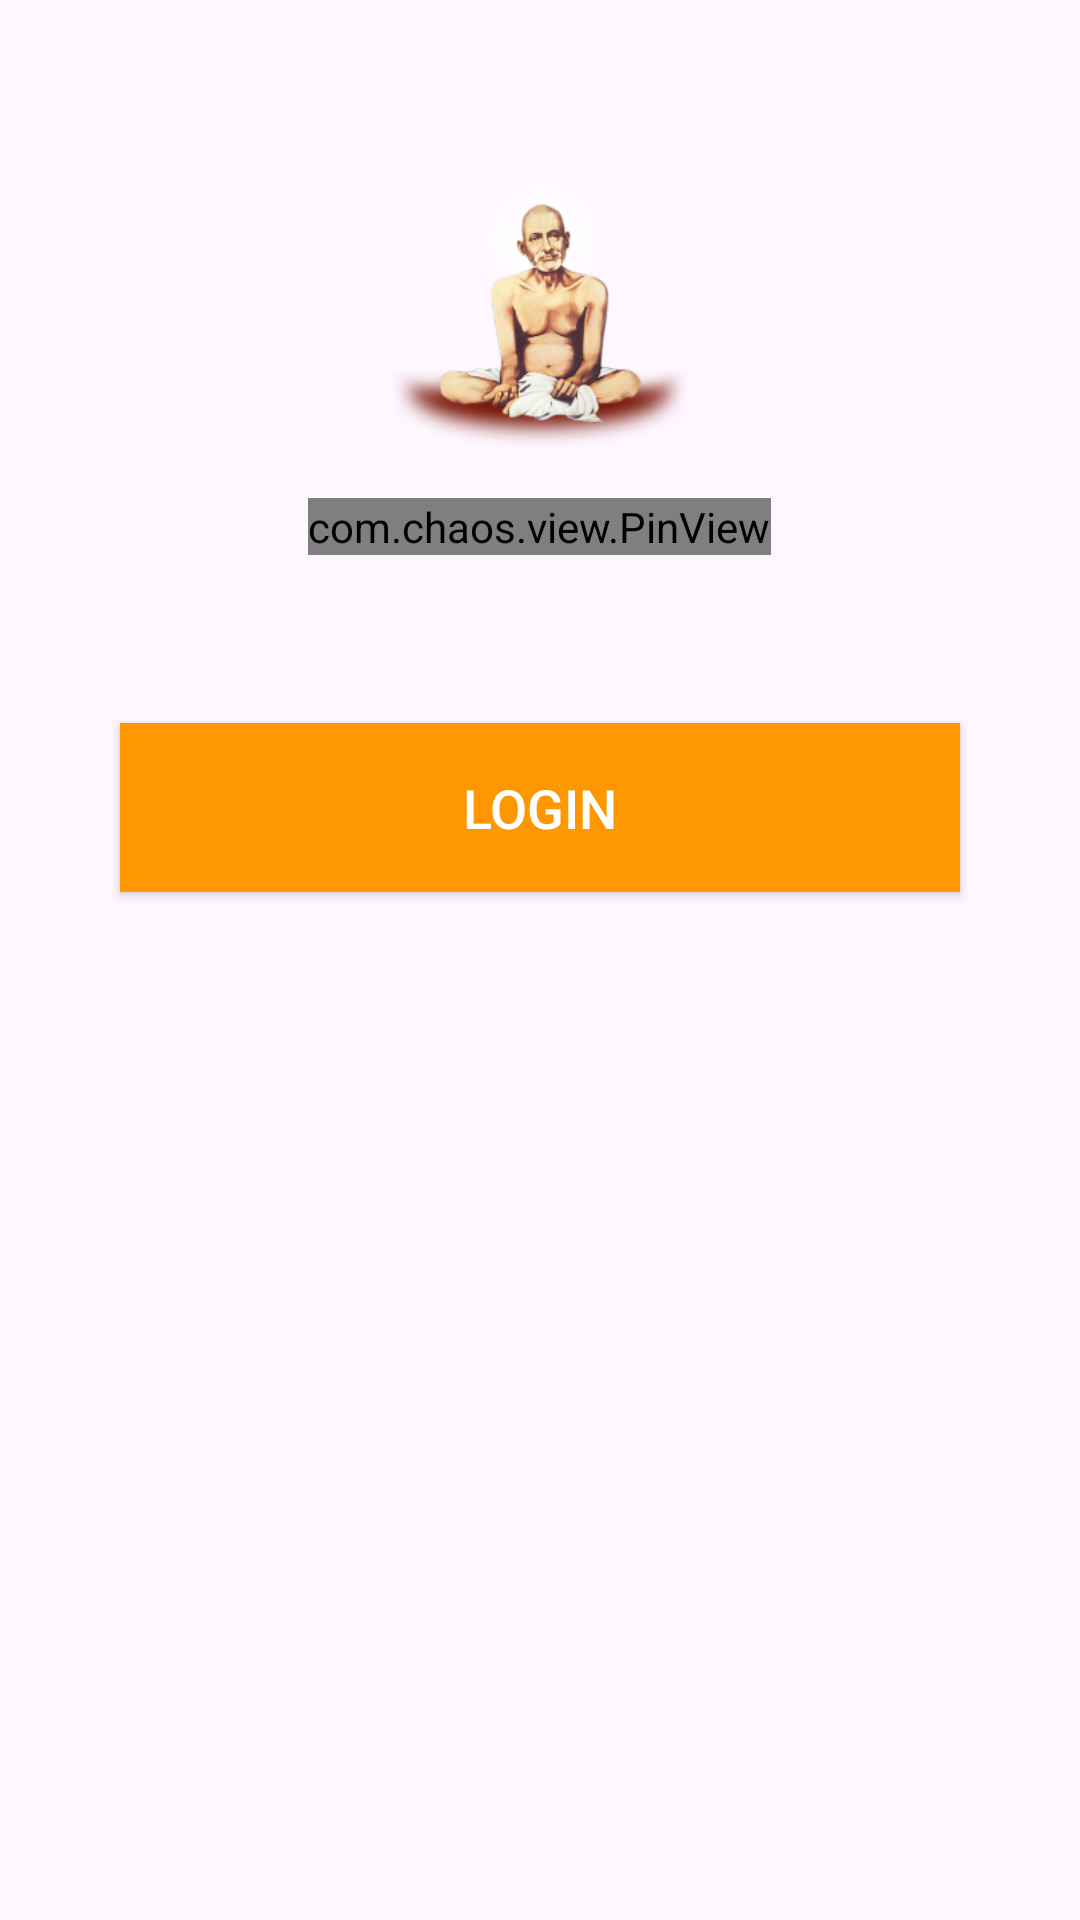

Android layout source for this screen:
<!-- AndroidManifest.xml: activity theme Theme.MauliDairy -->
<!-- res/layout/activity_password.xml -->
<?xml version="1.0" encoding="utf-8"?>
<RelativeLayout xmlns:android="http://schemas.android.com/apk/res/android"
    xmlns:app="http://schemas.android.com/apk/res-auto"
    xmlns:tools="http://schemas.android.com/tools"
    android:layout_width="match_parent"
    android:layout_height="match_parent"
    android:fitsSystemWindows="true"
    tools:context=".SetPasswordActivity">

    <ImageView
        android:id="@+id/logoImageView"
        android:layout_width="100dp"
        android:layout_height="100dp"
        android:layout_centerHorizontal="true"
        android:layout_marginTop="50dp"
        android:src="@drawable/app_icon" />

    <com.chaos.view.PinView
        android:id="@+id/passwordEditText"
        style="@style/PinWidget.PinView"
        android:layout_width="wrap_content"
        android:layout_height="wrap_content"
        android:layout_below="@id/logoImageView"
        android:layout_centerHorizontal="true"
        android:layout_marginStart="16dp"
        android:layout_marginTop="16dp"
        android:layout_marginEnd="16dp"
        android:layout_marginBottom="16dp"
        android:cursorVisible="true"
        android:gravity="center"
        android:hint="PIN"
        android:inputType="numberPassword"
        android:textColor="@color/purple_700"
        android:textSize="18sp"
        android:textStyle="bold"
        app:cursorColor="@color/line_selected"
        app:cursorWidth="2dp"
        app:hideLineWhenFilled="false"
        app:itemCount="4"
        app:itemHeight="48dp"
        app:itemRadius="4dp"
        app:itemSpacing="4dp"
        app:itemWidth="48dp"
        app:lineColor="@color/primaryColor"
        app:lineWidth="2dp"
        app:viewType="rectangle" />

    <Button
        android:id="@+id/confirmButton"
        android:layout_width="match_parent"
        android:layout_height="wrap_content"
        android:layout_below="@id/passwordEditText"
        android:layout_marginStart="40dp"
        android:layout_marginTop="40dp"
        android:layout_marginEnd="40dp"
        android:background="@color/primary"
        android:padding="16dp"
        android:text="Login"
        android:textColor="@android:color/white"
        android:textSize="18sp" />

</RelativeLayout>
<!-- resources referenced by this layout -->
<resources>
  <color name="line_selected">#000</color>
  <color name="primary">#FF9800</color>
  <color name="primaryColor">#C8E6F1</color>
  <color name="purple_700">#FF3700B3</color>
  <!-- drawable app_icon: png bitmap (drawable, 51923 bytes) -->
  <style name="Theme.MauliDairy" parent="Theme.MaterialComponents.Light.NoActionBar.Bridge" />
</resources>
